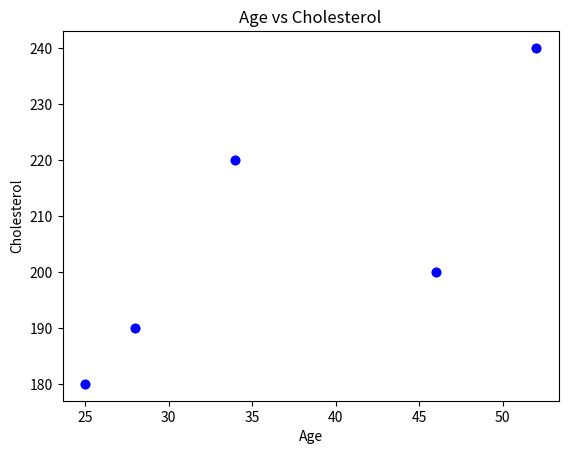

Python code for this plot:
# analysis.py
import pandas as pd

# Örnek veri (CSV yerine veri setini koyabilirsin)
data = {
    'PatientID': [1,2,3,4,5],
    'Age': [25, 34, 28, 52, 46],
    'Cholesterol': [180, 220, 190, 240, 200]
}

df = pd.DataFrame(data)

# Basit analiz
print("Ortalama yaş:", df['Age'].mean())
print("Ortalama kolesterol:", df['Cholesterol'].mean())

import pandas as pd
import matplotlib.pyplot as plt

# Veri
data = {
    'PatientID': [1,2,3,4,5],
    'Age': [25, 34, 28, 52, 46],
    'Cholesterol': [180, 220, 190, 240, 200]
}
df = pd.DataFrame(data)

# Basit analiz
print("Ortalama yaş:", df['Age'].mean())
print("Ortalama kolesterol:", df['Cholesterol'].mean())

# Grafik oluştur
plt.scatter(df['Age'], df['Cholesterol'], color='blue')
plt.title('Age vs Cholesterol')
plt.xlabel('Age')
plt.ylabel('Cholesterol')
plt.savefig('age_vs_cholesterol.png')  # görseli kaydet
plt.show()
import matplotlib.pyplot as plt
import matplotlib.pyplot as plt

# Örnek veri
ages = [25, 34, 28, 52, 46]
cholesterol = [180, 220, 190, 240, 200]

# Grafik
plt.scatter(ages, cholesterol, color='blue')
plt.title('Age vs Cholesterol')
plt.xlabel('Age')
plt.ylabel('Cholesterol')

# PNG olarak kaydet
plt.savefig('age_vs_cholesterol.png', bbox_inches='tight')
plt.show()
